Labelled photos from "GAN-Autoencoder", an image-classification folder in vandanamonappa07/GAN-Autoencoder. The possible labels are: non-tumor, non-viable tumor, tumor, viable, viable non-viable.

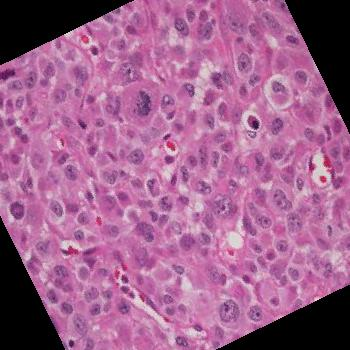
Label: tumor

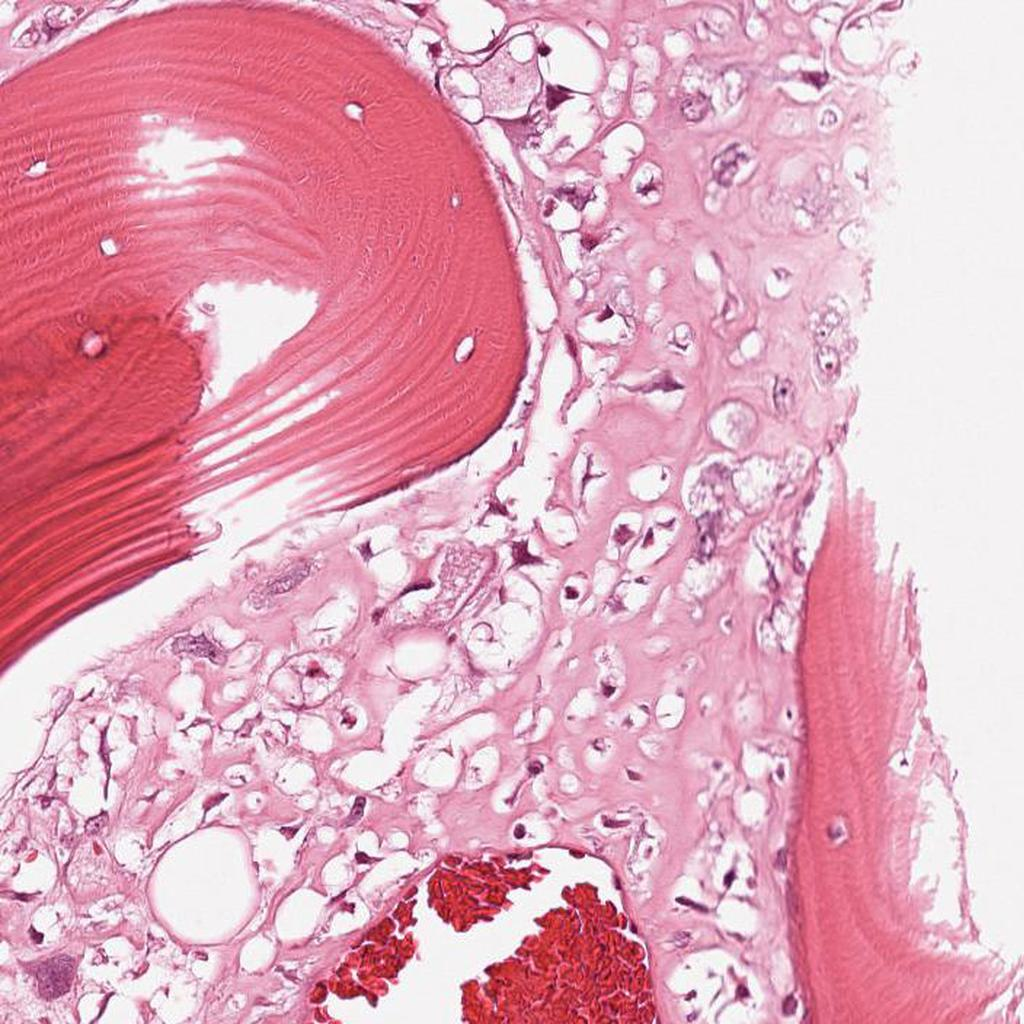
Label: viable

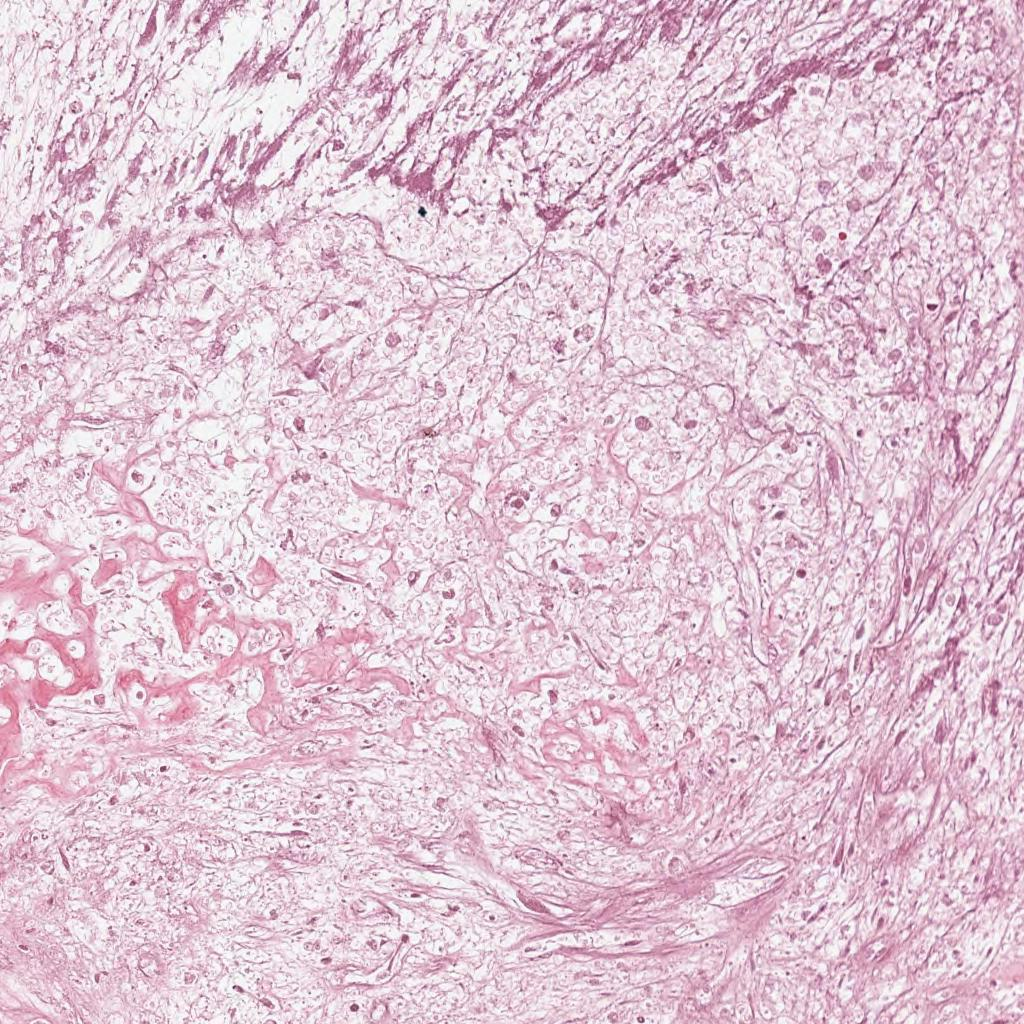
Label: non-viable tumor

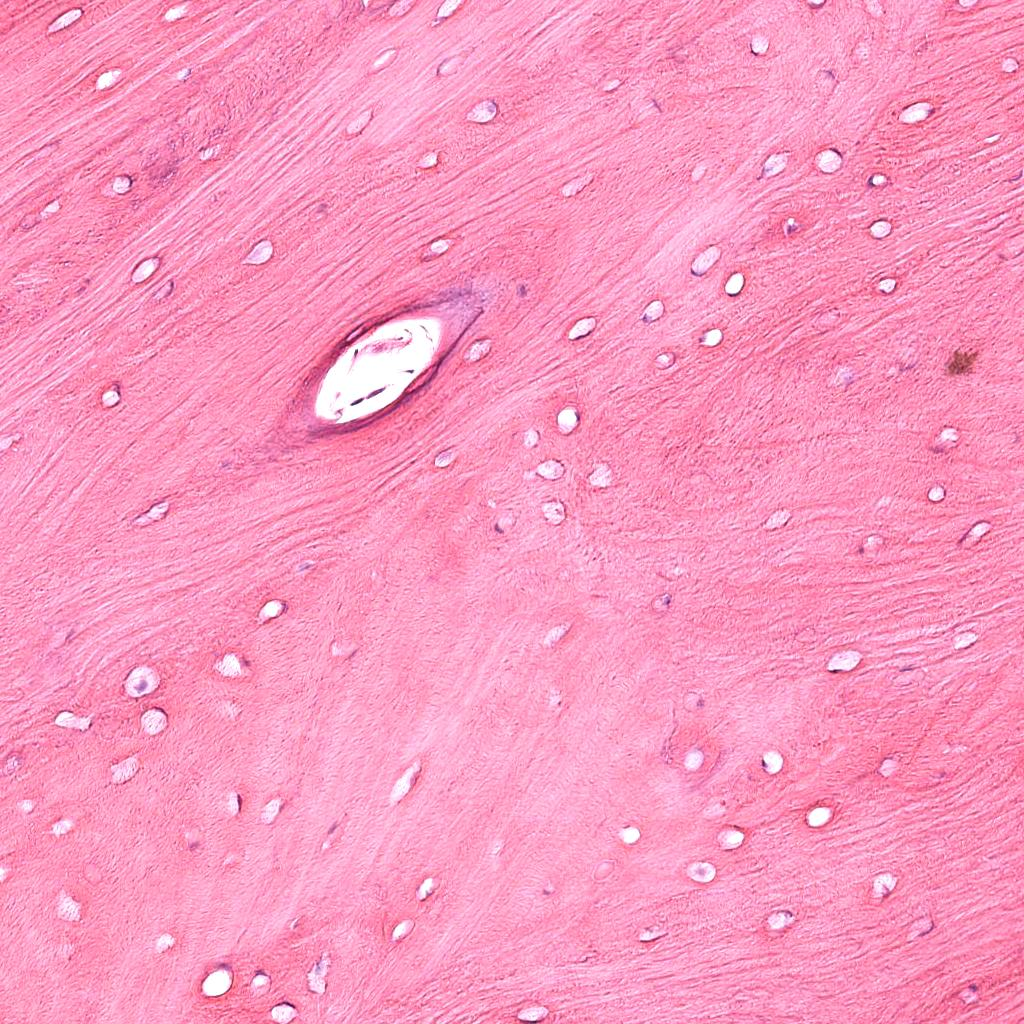
Label: non-tumor

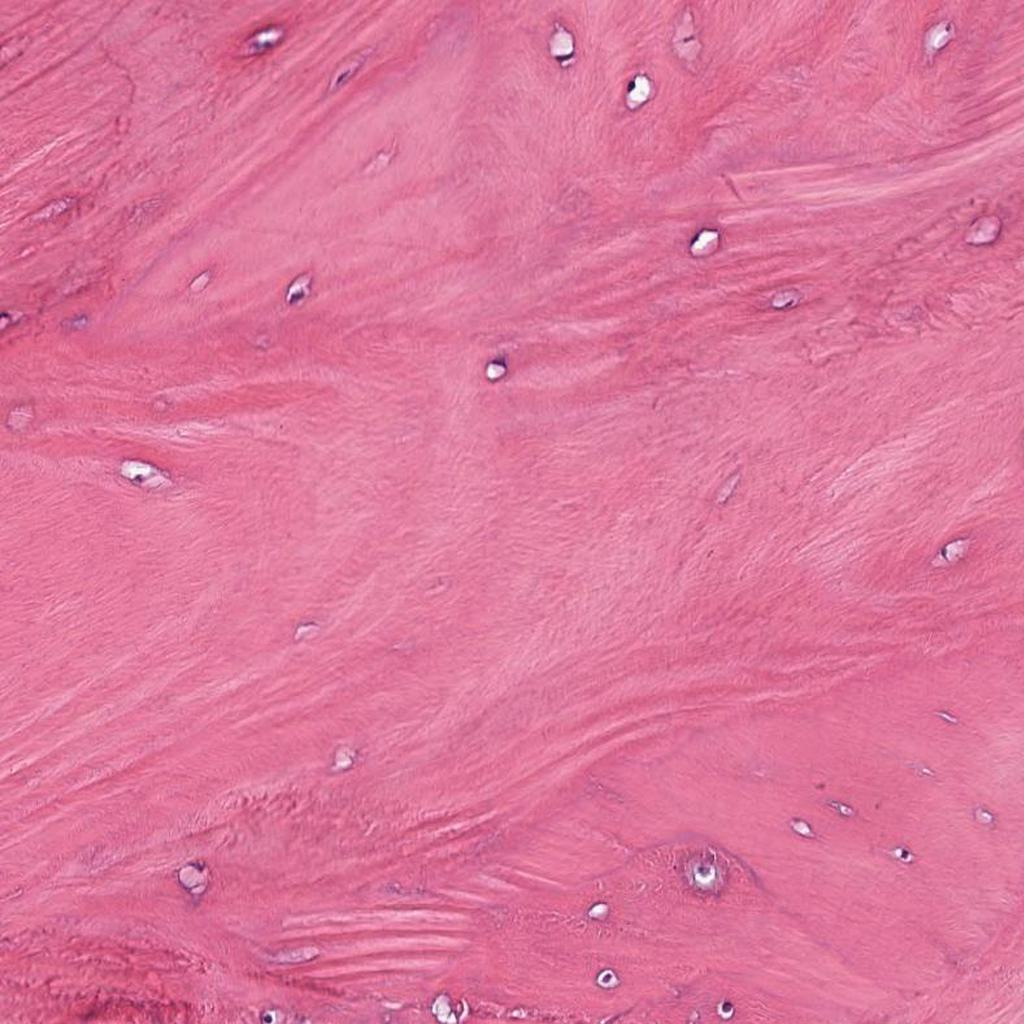
Label: non-tumor

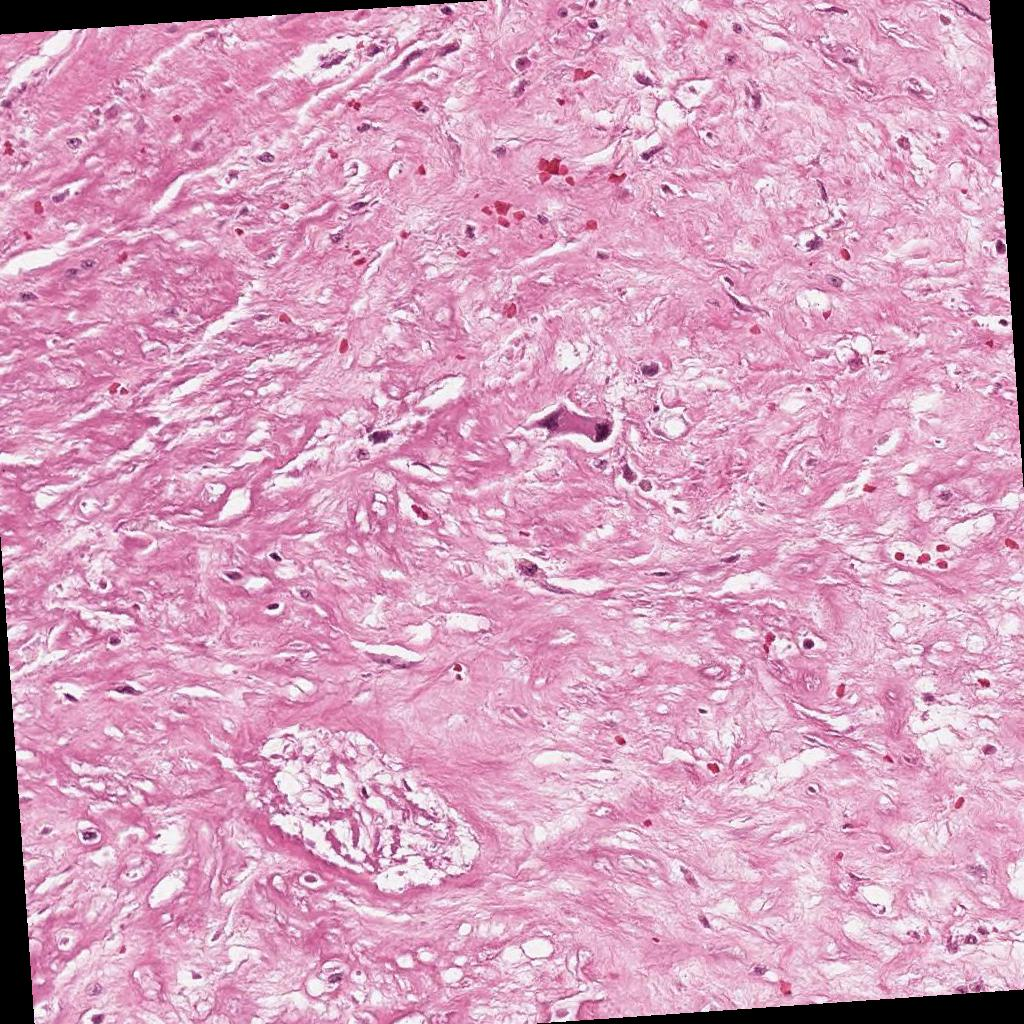
Label: non-viable tumor
